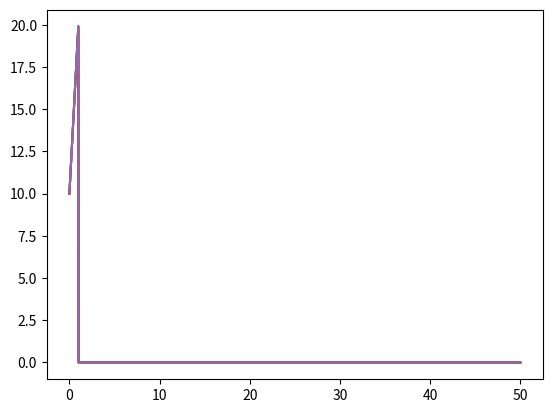
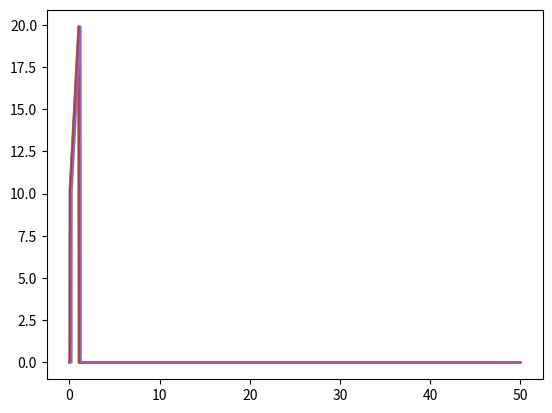
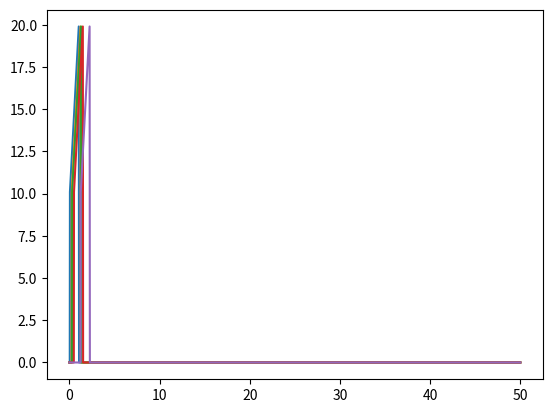
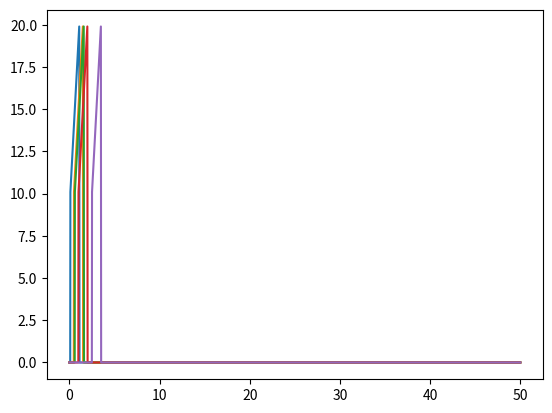
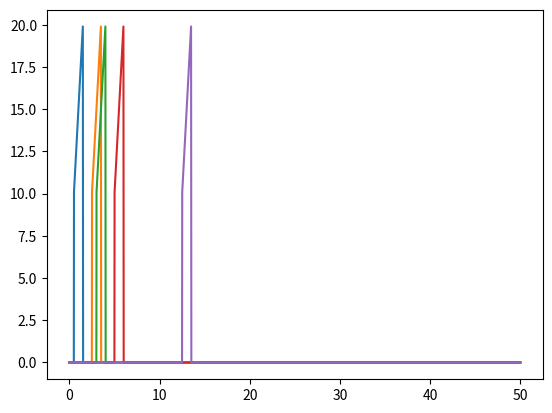
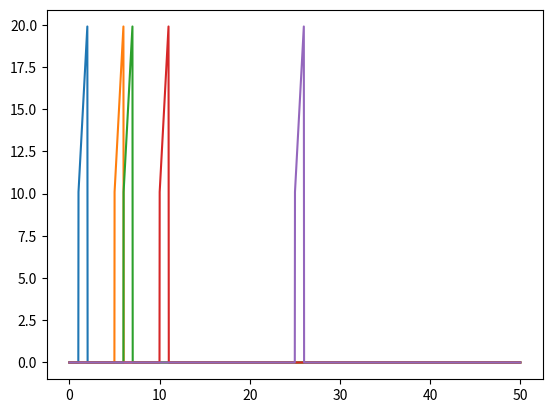

Python code for these plots, in order:
from numpy import arange
from matplotlib import pyplot as p

def fi(x, h = 0):
    res = 0

    if x == 1:
        res = 10
    elif x < 1:
        res = 10 * (1 + x)
    else:
        res = 0

    return res 

c_arr = [0.1, 0.5, 0.6, 1.0, 2.5]
h = 0.01
tau = 0.01


x_arr = arange(0, 50, h)

t_arr_print = [0.0, 0.1, 0.5, 1.0, 5.0, 10.0]
t_arr = arange(0, 10 + tau, tau)


for c in c_arr:
    for t in t_arr:
        y_t = []
        for x in x_arr:
            if t <= x / c:
                y_t.append(fi(x - c * t))
            else:
                y_t.append(0)

        if round(t, 5) in t_arr_print:
            p.figure(str(round(t, 1)))
            p.plot(x_arr, y_t)

p.show()
